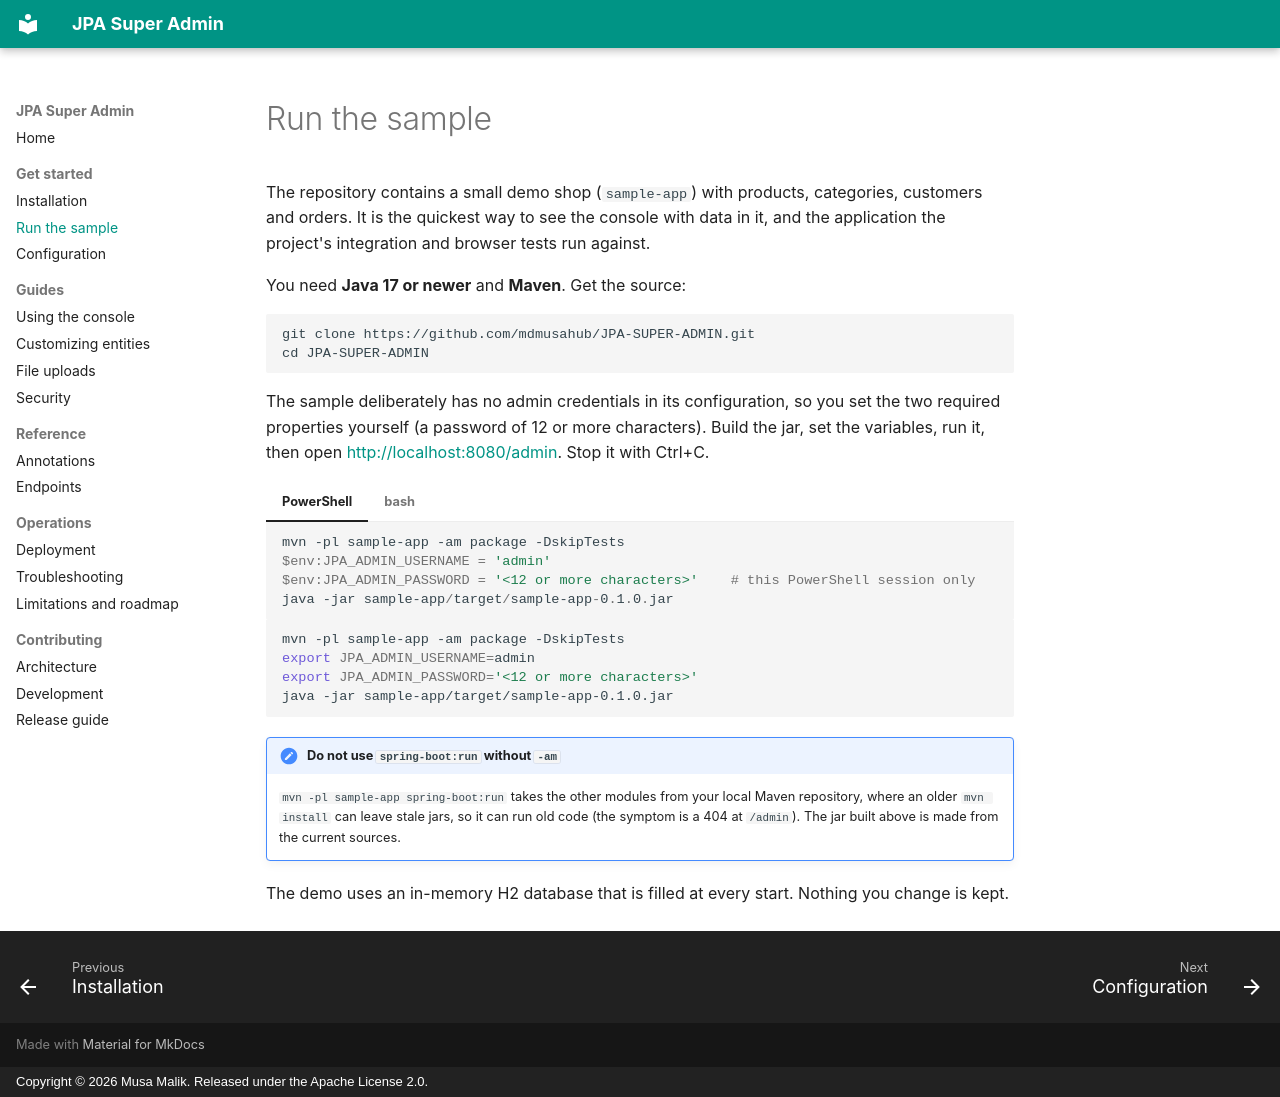

repository: mdmusahub/JPA-SUPER-ADMIN · page: run-the-sample/index.html · generator: mkdocs · copyright: Copyright © 2026 Musa Malik. Released under the Apache License 2.0.

# Run the sample

The repository contains a small demo shop (`sample-app`) with products, categories, customers and orders. It is the quickest way to see the console with data in it, and the application the project's integration and browser tests run against.

You need **Java 17 or newer** and **Maven**. Get the source:

```
git clone https://github.com/mdmusahub/JPA-SUPER-ADMIN.git
cd JPA-SUPER-ADMIN
```

The sample deliberately has no admin credentials in its configuration, so you set the two required properties yourself (a password of 12 or more characters). Build the jar, set the variables, run it, then open <http://localhost:8080/admin>. Stop it with Ctrl+C.

=== "PowerShell"

    ```powershell
    mvn -pl sample-app -am package -DskipTests
    $env:JPA_ADMIN_USERNAME = 'admin'
    $env:JPA_ADMIN_PASSWORD = '<12 or more characters>'    # this PowerShell session only
    java -jar sample-app/target/sample-app-0.1.0.jar
    ```

=== "bash"

    ```bash
    mvn -pl sample-app -am package -DskipTests
    export JPA_ADMIN_USERNAME=admin
    export JPA_ADMIN_PASSWORD='<12 or more characters>'
    java -jar sample-app/target/sample-app-0.1.0.jar
    ```

!!! note "Do not use `spring-boot:run` without `-am`"
    `mvn -pl sample-app spring-boot:run` takes the other modules from your local Maven repository, where an older `mvn install` can leave stale jars, so it can run old code (the symptom is a 404 at `/admin`). The jar built above is made from the current sources.

The demo uses an in-memory H2 database that is filled at every start. Nothing you change is kept.
